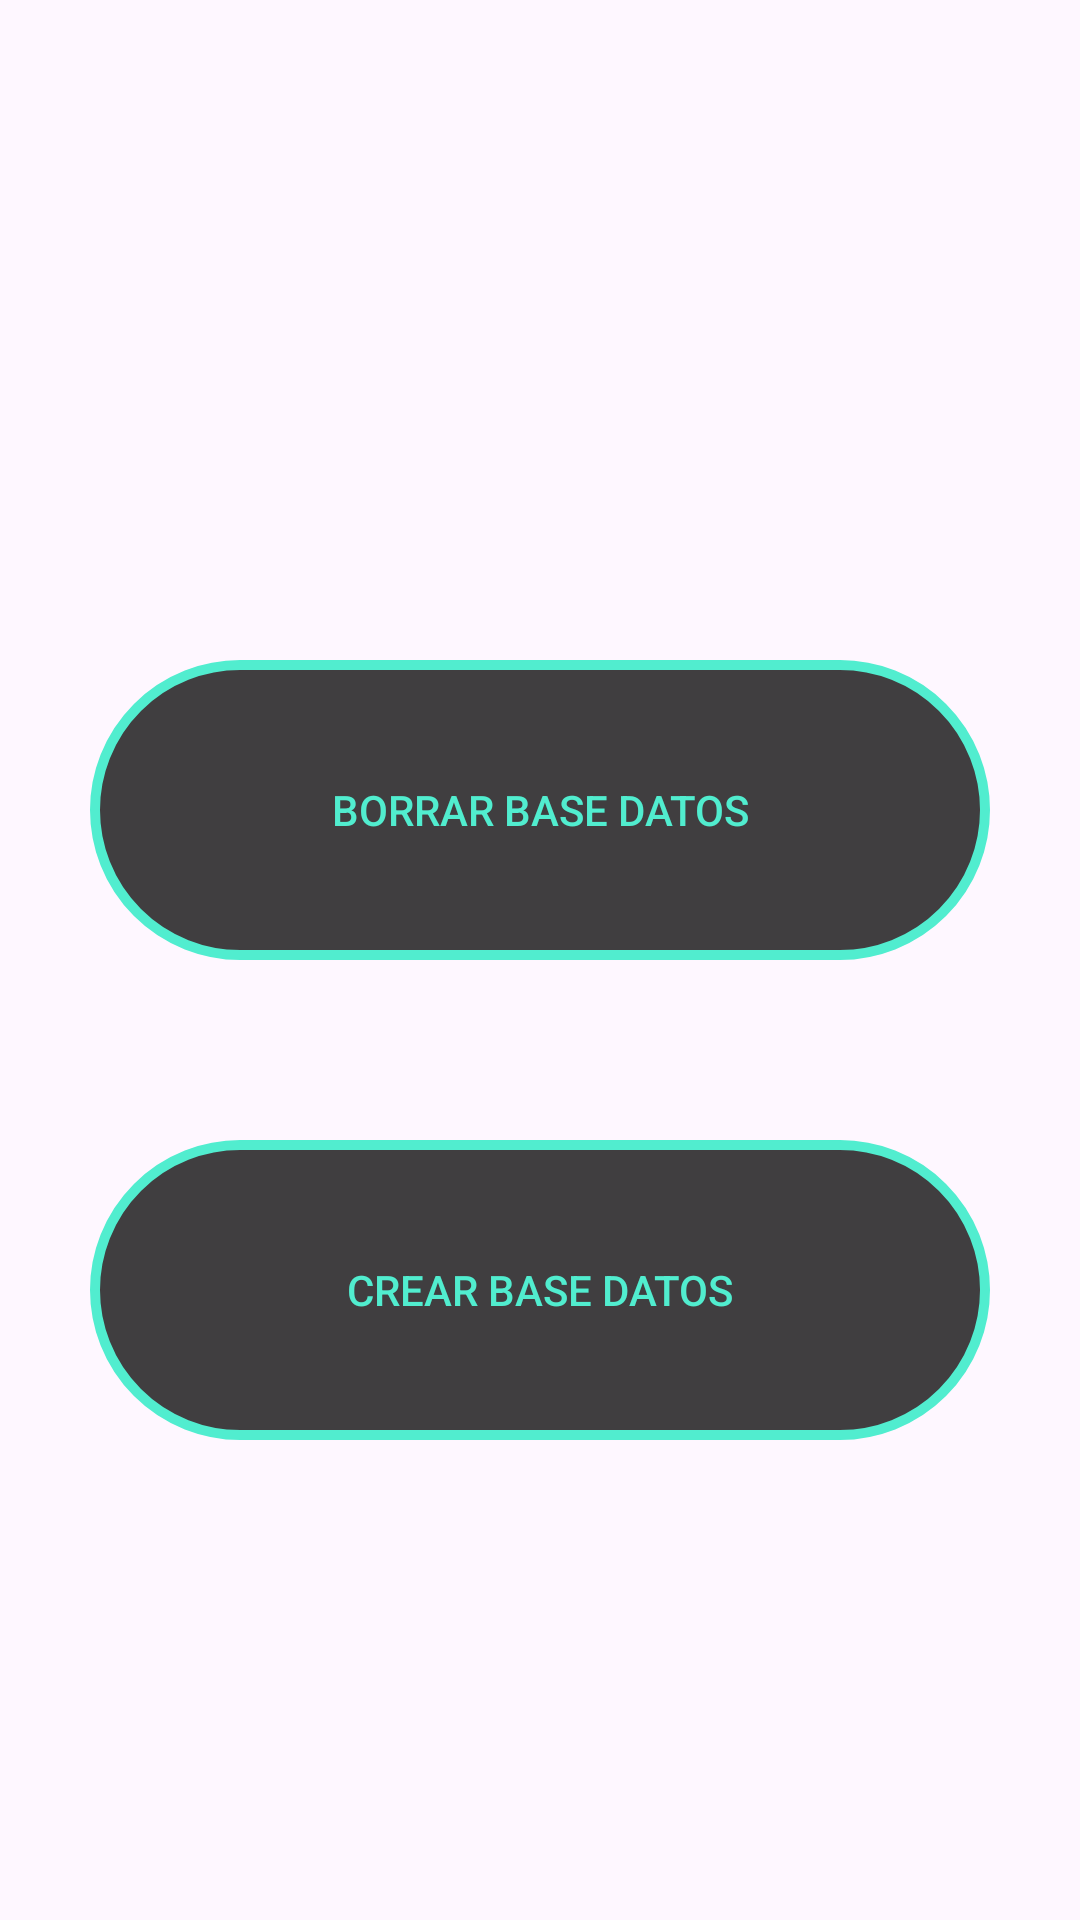

This screen was rendered from an Android layout file. Write that file and the resources it references.
<!-- AndroidManifest.xml: application theme Theme.Burger -->
<!-- res/layout/fragment_conexion.xml -->
<?xml version="1.0" encoding="utf-8"?>
<FrameLayout xmlns:android="http://schemas.android.com/apk/res/android"
    xmlns:tools="http://schemas.android.com/tools"
    android:layout_width="match_parent"
    android:layout_height="match_parent"
    tools:context=".ProductoFragment">

    
    <LinearLayout
        android:layout_width="match_parent"
        android:layout_height="match_parent"
        android:orientation="vertical">

        <androidx.appcompat.widget.AppCompatButton
            android:id="@+id/BorrarBaseDatos"
            android:layout_width="wrap_content"
            android:layout_height="wrap_content"
            android:layout_gravity="center"
            android:layout_marginTop="220dp"
            android:layout_marginBottom="10dp"
            android:background="@drawable/boton"
            android:text="Borrar Base Datos"
            android:textColor="@color/aqua" />

        <androidx.appcompat.widget.AppCompatButton
            android:id="@+id/CrearBaseDatos"
            android:layout_width="wrap_content"
            android:layout_height="wrap_content"
            android:layout_gravity="center"
            android:layout_marginTop="50dp"
            android:layout_marginBottom="10dp"
            android:background="@drawable/boton"
            android:text="Crear Base Datos"
            android:textColor="@color/aqua" />


    </LinearLayout>

</FrameLayout>
<!-- resources referenced by this layout -->
<resources>
  <color name="aqua">#51EDCF</color>
  <!-- drawable boton (drawable) -->
  <?xml version="1.0" encoding="utf-8"?>
  <shape xmlns:android="http://schemas.android.com/apk/res/android"
      android:shape="rectangle"
      >
  
      <size
          android:width="300dp"
          android:height="100dp">
  
      </size>
  
      <corners
          android:radius="200dp">
  
      </corners>
  
      <stroke
          android:width="10px"
          android:color="@color/aqua">
      </stroke>
  
      <solid
          android:color="#BF000000">
  
      </solid>
  </shape>
  <style name="Theme.Burger" parent="Base.Theme.Burger" />
  <style name="Base.Theme.Burger" parent="Theme.Material3.DayNight.NoActionBar">
          
          <item name="android:statusBarColor">@color/aquaos</item>
          
      </style>
  <color name="aquaos">#0F372F</color>
</resources>
